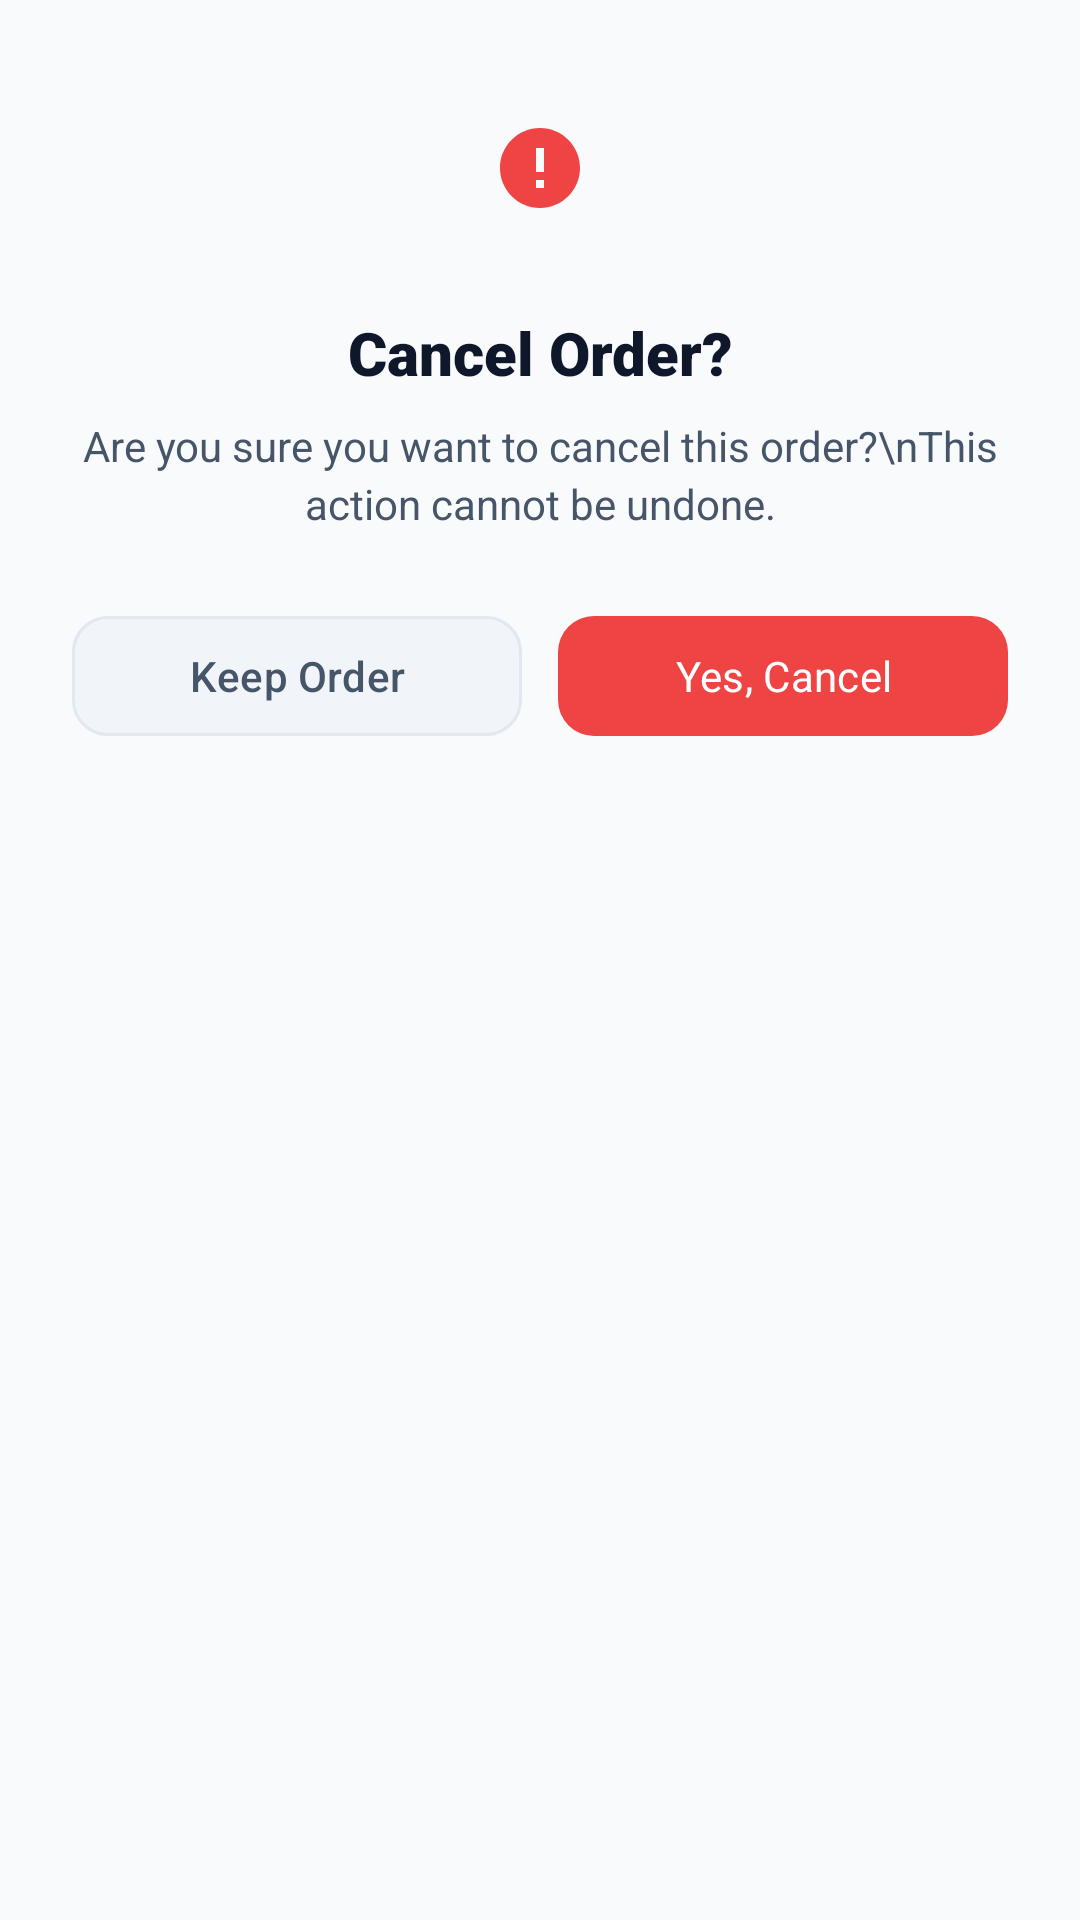

Write the Android layout XML for this screen, with the resource values it uses.
<!-- AndroidManifest.xml: application theme Theme.UniCanteen -->
<!-- res/layout/dialog_cancel_order.xml -->
<?xml version="1.0" encoding="utf-8"?>
<LinearLayout xmlns:android="http://schemas.android.com/apk/res/android"
    xmlns:app="http://schemas.android.com/apk/res-auto"
    android:layout_width="match_parent"
    android:layout_height="wrap_content"
    android:orientation="vertical"
    android:padding="24dp"
    android:gravity="center_horizontal"
    android:background="@drawable/bg_dialog_rounded">

    
    <FrameLayout
        android:layout_width="64dp"
        android:layout_height="64dp"
        android:background="@drawable/bg_warning_badge"
        android:layout_marginBottom="16dp">

        <ImageView
            android:layout_width="32dp"
            android:layout_height="32dp"
            android:layout_gravity="center"
            android:src="@drawable/ic_warning_cancel"
            android:contentDescription="Warning Icon" />
    </FrameLayout>

    
    <TextView
        android:id="@+id/txtDialogTitle"
        android:layout_width="wrap_content"
        android:layout_height="wrap_content"
        android:text="Cancel Order?"
        android:textColor="@color/text_main"
        android:textSize="20sp"
        android:fontFamily="sans-serif-black"
        android:textAlignment="center"
        android:layout_marginBottom="8dp"/>

    
    <TextView
        android:id="@+id/txtDialogMessage"
        android:layout_width="match_parent"
        android:layout_height="wrap_content"
        android:text="Are you sure you want to cancel this order?\nThis action cannot be undone."
        android:textColor="@color/text_sub"
        android:textSize="14sp"
        android:lineSpacingExtra="3dp"
        android:fontFamily="sans-serif"
        android:textAlignment="center"
        android:layout_marginBottom="24dp"/>

    
    <LinearLayout
        android:layout_width="match_parent"
        android:layout_height="wrap_content"
        android:orientation="horizontal"
        android:weightSum="2">

        
        <com.google.android.material.button.MaterialButton
            android:id="@+id/btnKeepOrder"
            style="@style/Widget.Material3.Button.TonalButton"
            android:layout_width="0dp"
            android:layout_height="48dp"
            android:layout_weight="1"
            android:layout_marginEnd="6dp"
            android:text="Keep Order"
            android:textColor="@color/text_sub"
            android:textSize="14sp"
            android:fontFamily="sans-serif-medium"
            android:textAllCaps="false"
            app:backgroundTint="@color/bg_input"
            app:cornerRadius="12dp"
            app:strokeColor="@color/border_subtle"
            app:strokeWidth="1dp" />

        
        <com.google.android.material.button.MaterialButton
            android:id="@+id/btnConfirmCancel"
            android:layout_width="0dp"
            android:layout_height="48dp"
            android:layout_weight="1"
            android:layout_marginStart="6dp"
            android:text="Yes, Cancel"
            android:textColor="@color/white"
            android:textSize="14sp"
            android:fontFamily="sans-serif-bold"
            android:textAllCaps="false"
            app:backgroundTint="@color/error_red"
            app:cornerRadius="12dp"
            app:elevation="2dp" />
    </LinearLayout>

</LinearLayout>
<!-- resources referenced by this layout -->
<resources>
  <color name="bg_input">#F1F5F9</color>
  <color name="border_subtle">#E2E8F0</color>
  <color name="error_red">#EF4444</color>
  <color name="text_main">#0F172A</color>
  <color name="text_sub">#475569</color>
  <color name="white">#FFFFFFFF</color>
  <!-- drawable ic_warning_cancel (drawable) -->
  <vector xmlns:android="http://schemas.android.com/apk/res/android"
      android:width="32dp"
      android:height="32dp"
      android:viewportWidth="24"
      android:viewportHeight="24">
    <path
        android:fillColor="#EF4444"
        android:pathData="M12,2C6.48,2 2,6.48 2,12s4.48,10 10,10 10,-4.48 10,-10S17.52,2 12,2zm1,15h-2v-2h2v2zm0,-4h-2V7h2v6z"/>
  </vector>
  <style name="Theme.UniCanteen" parent="Base.Theme.UniCanteen" />
  <style name="Base.Theme.UniCanteen" parent="Theme.Material3.DayNight.NoActionBar">
          
          <item name="colorPrimary">@color/primary_blue</item>
          <item name="colorOnPrimary">@color/white</item>
          <item name="colorPrimaryContainer">@color/primary_blue_light</item>
          <item name="colorOnPrimaryContainer">@color/primary_blue_dark</item>
          <item name="colorSecondary">@color/accent_cyan</item>
          <item name="android:windowBackground">@color/bg_light</item>
  
          
          <item name="android:statusBarColor">@color/bg_dark</item>
          <item name="android:windowLightStatusBar">false</item>
      </style>
  <color name="primary_blue">#059669</color>
  <color name="primary_blue_light">#ECFDF5</color>
  <color name="primary_blue_dark">#047857</color>
  <color name="accent_cyan">#06B6D4</color>
  <color name="bg_light">#F8FAFC</color>
  <color name="bg_dark">#0F172A</color>
</resources>
